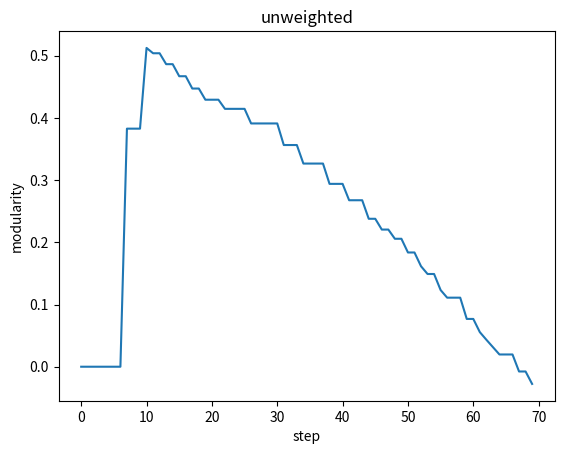
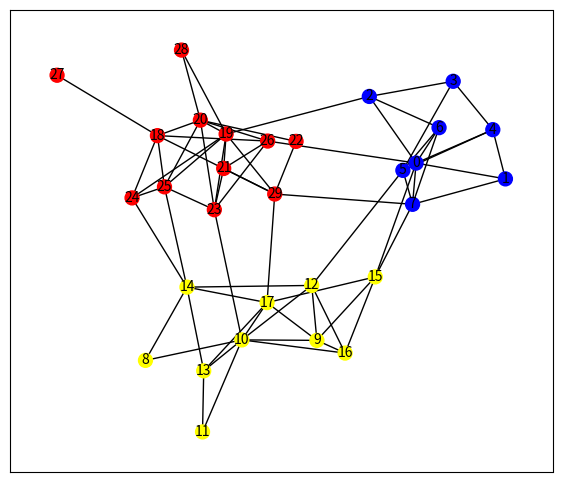

These charts were generated, in order, by the following Python code:
import matplotlib.pyplot as plt
import numpy as np
import networkx as nx
from networkx.algorithms import community

def Girvan_Newman_algorithm(G, weight):
    """ G는 원래 네트워크 g는 Edge를 한개씩 끊어나갈 네트워크 """
    g = G.copy()

    """ initial """
    step = 0                # step
    log_step = []           # step 기록
    log_modularity = []     # modularity 기록
    old_max_m = 0           # 이전 최대 modularity 기억
    max_g = g.copy()        # modularity가 최대일 때의 네트워크 여기서는 초기화 작업
    k = sorted(nx.connected_components(G), key=len, reverse=True)   # k 는 모두 연결되어있는 Community를 노드로 나타낸 값
    k_list = []
    for j in range(len(k)):
        k_list = k_list + [list(k[j])]
    max_k = k_list  # max_k 는 modularity가 최대일 때의 k 값 저장용
    m = community.modularity(G, communities=k, weight=weight)   # modularity
    max_m = m       # max_m은 modularity가 최대일 때 값 기록용
    max_step = 0    # max_step은 modularity가 최대일 때 step값 기록용

    """ Girvan-Newman algorithm """
    while len(g.edges()) > 0:
        k = sorted(nx.connected_components(g), key=len, reverse=True)  # 커뮤니티 추출
        m = community.modularity(G, communities=k, weight=weight)   # 추출된 커뮤니티의 modularity 계산
        if m > old_max_m:   # 이전 최대 modularity보다 현재 modularity가 높을 경우 기록
            max_g = g.copy()
            max_m = m
            k_list = []
            for j in range(len(k)):
                k_list = k_list + [list(k[j])]
            max_k = k_list
            max_step = step
            old_max_m = m
        log_step = log_step + [step]    # 로깅용
        log_modularity = log_modularity + [m]   # 로깅용
        print("step: ", step, "  modularity: ", m)

        """ remove edge """
        step = step + 1
        betweenness = nx.edge_betweenness_centrality(g, weight=weight)  # betweennes centrality 계산
        max_edge = max(betweenness, key=betweenness.get)    # betweeness centrality가 가장 큰 Edge 선택
        g.remove_edge(max_edge[0], max_edge[1])     # Edge 추출

    return log_step, log_modularity, max_g, max_m, max_k, max_step


def Add_Inner_edges(range, num):
    inner_edges = []
    while len(inner_edges) < num:
        new_edge = tuple(np.sort(np.random.choice(range, size=2, replace=None)))
        if new_edge not in inner_edges:
            inner_edges = inner_edges + [new_edge]
    return inner_edges


def Add_Outer_edges(Community_all, num):
    # 두 커뮤니티 선택
    outter_edges = []
    while len(outter_edges) < num:
        #group_choiced = np.random.choice(range(len(Community_all)), size=2, replace=None) # 범용적으로 커뮤니티 선택할 시
        if len(outter_edges) < 3:
            group_choiced = np.random.choice([0, 1], size=2, replace=None)
        elif len(outter_edges) < 6:
            group_choiced = np.random.choice([0, 2], size=2, replace=None)
        elif len(outter_edges) < 10:
            group_choiced = np.random.choice([1, 2], size=2, replace=None)
        new_edge = tuple(np.sort([np.random.choice(Community_all[group_choiced[0]], replace=None),
                    np.random.choice(Community_all[group_choiced[1]], replace=None)]))
        if new_edge not in outter_edges:
            outter_edges = outter_edges + [new_edge]
    return outter_edges


""" 본문 """

""" Network 생성 """
# 8명, 10명, 12명 의 3팀 생성, 총 30명

G = nx.Graph()
G.add_nodes_from(range(30))
# Community 설정
Community1 = range(0, 8)
Community2 = range(8, 18)
Community3 = range(18, 30)
Community_all = Community1, Community2, Community3

# 내부 연결 추가
Inner_edges_1 = Add_Inner_edges(range=Community1, num=15)
Inner_edges_2 = Add_Inner_edges(range=Community2, num=20)
Inner_edges_3 = Add_Inner_edges(range=Community3, num=25)
G.add_edges_from(Inner_edges_1)
G.add_edges_from(Inner_edges_2)
G.add_edges_from(Inner_edges_3)

# 외부 연결 추가
Outter_edges = Add_Outer_edges(Community_all, 10)
G.add_edges_from(Outter_edges)

""" 수동 Modularity 계산 """
E = np.array([[30, 3, 3],[3, 40, 4],[3, 4, 50]]) / 140
Modularity = np.trace(E) - np.sum(np.dot(E, E))


""" Girvan Newman algorithm"""
log_step, log_modularity, max_g, max_m, max_k, max_step = Girvan_Newman_algorithm(G, weight=None)   # weight='weight' : weighted network
# Algorithm 실행결과 플롯
fig = plt.figure()
plt.subplots_adjust(hspace=0.5, wspace=0.3)
plt.plot(log_step, log_modularity)
plt.xlabel('step')
plt.ylabel('modularity')
plt.title("unweighted")
plt.show()


""" Graph G Plot """
pos = nx.spring_layout(G)
fig = plt.figure(figsize=(7, 6))
node_size = 100
node_color_list = []
# max_k, 즉 Modularity 가 가장 높은 지점의 Community k 별로 색깔 설정
for i in range(len(G.nodes)):
    if i in max_k[0]:
        node_color_list = node_color_list + ['red']
    elif i in max_k[1]:
        node_color_list = node_color_list + ['yellow']
    elif i in max_k[2]:
        node_color_list = node_color_list + ['blue']
im = nx.draw_networkx_nodes(G, pos, node_color=node_color_list, node_size=node_size)
nx.draw_networkx_edges(G, pos)
nx.draw_networkx_labels(G, pos, font_size=10, font_color="black")
plt.xticks([])
plt.yticks([])
plt.show()
